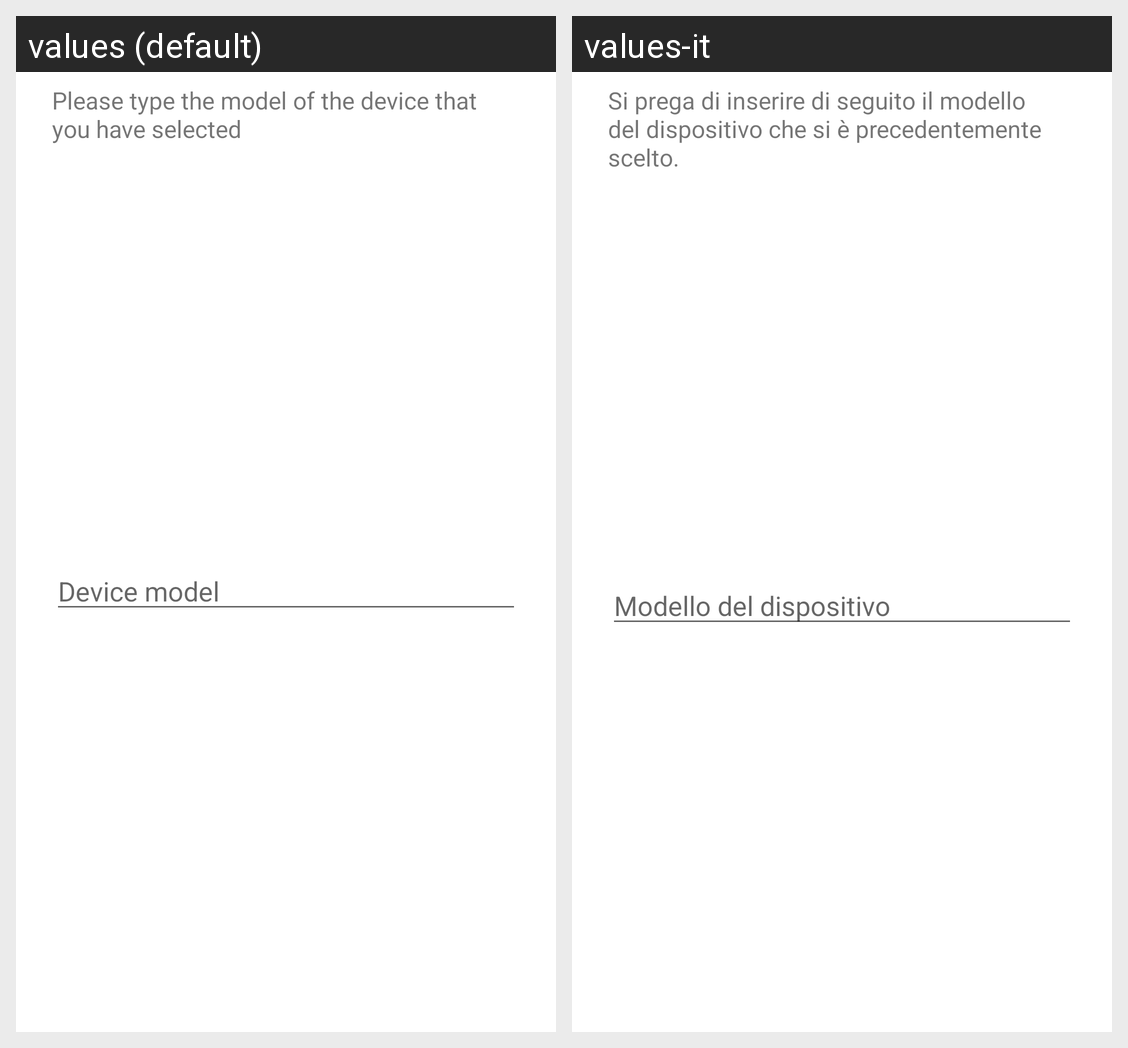

The Android screen above is rendered under two locales of the same app. Produce the string resources it draws, with the default and per-locale values.
Android screen res/layout/add_device_dialog.xml rendered under 2 locales, left to right: values (default), values-it. Device: Nexus 5 (rendered at 1080×1920; each locale shown at half size, 540×960, under a caption strip naming it); theme AppTheme.
Strings drawn on this screen, with the default value and each locale's value (text and hints the layout hard-codes, and strings that could not be matched under every locale, appear in the picture but are not listed):

add_device_text
  values: Please type the model of the device that you have selected
  values-it: Si prega di inserire di seguito il modello del dispositivo che si è precedentemente scelto.

add_device_hint
  values: Device model
  values-it: Modello del dispositivo
